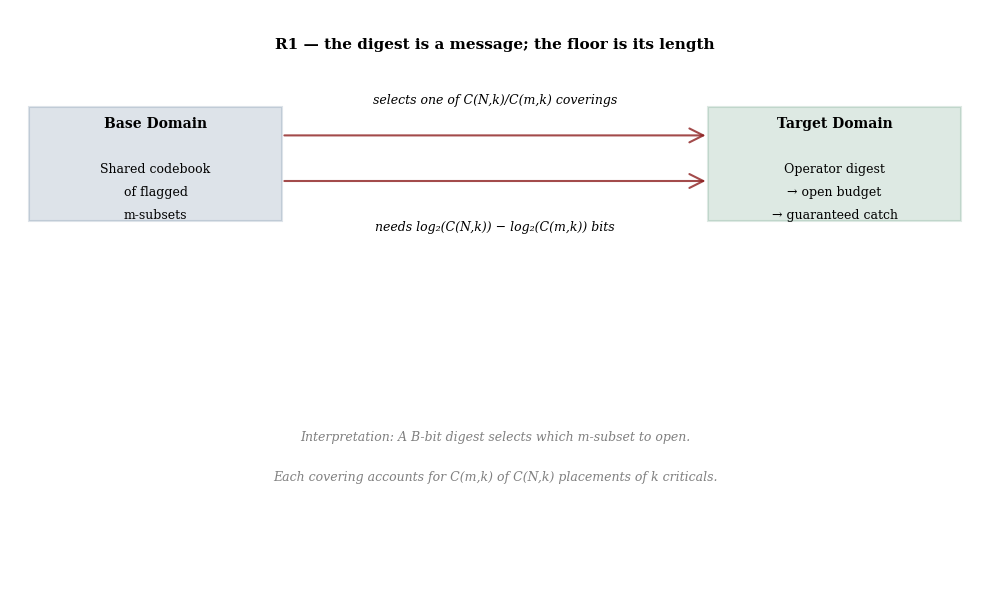

Generate this figure with matplotlib: (Note: this script raises an exception after producing the figure.)
#!/usr/bin/env python3
"""
R1 Figures: information floor and regime diagram
- r1_relation.png: RELATION-MAP (base domain → target domain)
- r1_regime.png: REGIME DIAGRAM (open budget vs required bits)
"""

import numpy as np
import matplotlib.pyplot as plt
plt.rcParams['font.family'] = 'serif'  # match the LaTeX body's serif face, not matplotlib's sans default
from matplotlib.patches import Rectangle, FancyArrowPatch
import math

# House colors (from task)
HARBORBLUE = (30/255, 70/255, 110/255)
SHIPRED = (140/255, 30/255, 30/255)
SEAGREEN = (31/255, 110/255, 70/255)

def binomial_coeff_log2(n, k):
    """
    Compute log2(C(n,k)) using lgamma for numerical stability.
    log(C(n,k)) = log(n!) - log(k!) - log((n-k)!)
                = lgamma(n+1) - lgamma(k+1) - lgamma(n-k+1)
    Returns log2.
    """
    if k > n or k < 0:
        return float('-inf')
    if k == 0 or k == n:
        return 0.0
    log_val = math.lgamma(n+1) - math.lgamma(k+1) - math.lgamma(n-k+1)
    return log_val / math.log(2)

def compute_B_star(N, k, m):
    """
    Compute B* = log2(C(N,k)) - log2(C(m,k))
    """
    return binomial_coeff_log2(N, k) - binomial_coeff_log2(m, k)

def create_relation_map():
    """
    Create r1_relation.png - the RELATION-MAP figure.
    Three columns: base domain | target domain | with labeled arrows.
    """
    fig, ax = plt.subplots(figsize=(10, 6), dpi=150)
    ax.set_xlim(0, 10)
    ax.set_ylim(0, 10)
    ax.axis('off')

    # Title
    ax.text(5, 9.5, "R1 — the digest is a message; the floor is its length",
            fontsize=11, weight='bold', ha='center', va='top')

    # Column 1: Base Domain (left)
    y_base = 7.5
    box1 = Rectangle((0.2, y_base-1.2), 2.6, 2,
                          edgecolor=HARBORBLUE, facecolor=HARBORBLUE,
                          alpha=0.15, linewidth=1.5)
    ax.add_patch(box1)
    ax.text(1.5, y_base+0.5, "Base Domain", fontsize=10, weight='bold',
            ha='center', va='center')
    ax.text(1.5, y_base-0.3, "Shared codebook", fontsize=9, ha='center', va='center')
    ax.text(1.5, y_base-0.7, "of flagged", fontsize=9, ha='center', va='center')
    ax.text(1.5, y_base-1.1, "m-subsets", fontsize=9, ha='center', va='center')

    # Column 2: Target Domain (right)
    y_target = 7.5
    box2 = Rectangle((7.2, y_target-1.2), 2.6, 2,
                          edgecolor=SEAGREEN, facecolor=SEAGREEN,
                          alpha=0.15, linewidth=1.5)
    ax.add_patch(box2)
    ax.text(8.5, y_target+0.5, "Target Domain", fontsize=10, weight='bold',
            ha='center', va='center')
    ax.text(8.5, y_target-0.3, "Operator digest", fontsize=9, ha='center', va='center')
    ax.text(8.5, y_target-0.7, "→ open budget", fontsize=9, ha='center', va='center')
    ax.text(8.5, y_target-1.1, "→ guaranteed catch", fontsize=9, ha='center', va='center')

    # Arrow 1: Base → Target (top)
    arrow1 = FancyArrowPatch((2.8, y_base+0.3), (7.2, y_target+0.3),
                            arrowstyle='->', mutation_scale=25,
                            linewidth=1.5, color=SHIPRED, alpha=0.8)
    ax.add_patch(arrow1)
    ax.text(5, y_base+0.8, "selects one of C(N,k)/C(m,k) coverings",
            fontsize=9, ha='center', va='bottom', style='italic')

    # Arrow 2: Base → Target (bottom)
    arrow2 = FancyArrowPatch((2.8, y_base-0.5), (7.2, y_target-0.5),
                            arrowstyle='->', mutation_scale=25,
                            linewidth=1.5, color=SHIPRED, alpha=0.8)
    ax.add_patch(arrow2)
    ax.text(5, y_base-1.2, "needs log₂(C(N,k)) − log₂(C(m,k)) bits",
            fontsize=9, ha='center', va='top', style='italic')

    # Bottom note
    ax.text(5, 2.5, "Interpretation: A B-bit digest selects which m-subset to open.",
            fontsize=9, ha='center', va='center', style='italic', color='gray')
    ax.text(5, 1.8, "Each covering accounts for C(m,k) of C(N,k) placements of k criticals.",
            fontsize=9, ha='center', va='center', style='italic', color='gray')

    plt.tight_layout()
    plt.savefig('/home/user/port-daddy/docs/harbor-research/figures/r1_relation.png',
                dpi=150, bbox_inches='tight')
    plt.close()

def create_regime_diagram():
    """
    Create r1_regime.png - the REGIME DIAGRAM figure.
    X-axis: open budget fraction m/N
    Y-axis: required digest bits B*
    Three curves for k=1,2,4; N=60 fixed.
    Shade region above k=2 curve.
    Mark measured point.
    """
    fig, ax = plt.subplots(figsize=(10, 6), dpi=150)

    N = 60
    m_values = np.linspace(1, N, 200)  # Start from 1 to avoid m < k issues
    x_values = m_values / N

    # Compute curves for k=1, 2, 4
    colors_k = {1: SEAGREEN, 2: HARBORBLUE, 4: SHIPRED}

    for k in [1, 2, 4]:
        B_star_values = []
        for m in m_values:
            m_int = int(m)
            if m_int >= k:
                B_star_values.append(compute_B_star(N, k, m_int))
            else:
                B_star_values.append(float('nan'))
        label = f'k={k}'
        ax.plot(x_values, B_star_values, linewidth=2, color=colors_k[k], label=label)

    # Shade region above k=2 curve
    B_star_k2 = []
    for m in m_values:
        m_int = int(m)
        if m_int >= 2:
            B_star_k2.append(compute_B_star(N, 2, m_int))
        else:
            B_star_k2.append(float('nan'))
    B_star_k2 = np.array(B_star_k2)
    max_b = np.nanmax(B_star_k2)
    ax.fill_between(x_values, B_star_k2, max_b+2,
                     color=HARBORBLUE, alpha=0.08, label='zero-miss guarantee possible')

    # Mark the measured point: m/N = 8/60, B* = 5.98
    m_measured = 8
    B_measured = compute_B_star(N, 2, m_measured)
    x_measured = m_measured / N
    ax.plot(x_measured, B_measured, 'o', markersize=8, color=SHIPRED, zorder=5)

    # Annotation for measured point
    ax.annotate(f'measured: N=60, k=2, m=8\n→ {B_measured:.2f} bits [verified]',
                xy=(x_measured, B_measured), xytext=(x_measured+0.15, B_measured+1.5),
                fontsize=9, ha='left', va='bottom',
                bbox=dict(boxstyle='round,pad=0.4', facecolor='white',
                         edgecolor=SHIPRED, alpha=0.9, linewidth=1),
                arrowprops=dict(arrowstyle='->', color=SHIPRED, lw=1.5))

    # Labels and title
    ax.set_xlabel('open budget fraction (m/N)', fontsize=10, weight='bold')
    ax.set_ylabel('required digest bits (B*)', fontsize=10, weight='bold')
    ax.set_title("R1 regime — the floor falls as the open budget grows; zero only at m=N",
                 fontsize=11, weight='bold', pad=12)

    # Grid and spines
    ax.grid(True, alpha=0.3, linestyle='--', linewidth=0.5)
    ax.spines['top'].set_visible(False)
    ax.spines['right'].set_visible(False)
    ax.spines['left'].set_linewidth(1)
    ax.spines['bottom'].set_linewidth(1)

    # Legend
    ax.legend(loc='upper right', fontsize=9, framealpha=0.95)

    # Set axis limits
    ax.set_xlim(0, 1)
    ax.set_ylim(0, max_b+2)

    # Prune any auto-generated ticks that fall outside the final view limits
    # (LogLocator/MaxNLocator can emit one boundary tick beyond an explicit
    # set_xlim/set_ylim; its Text stays "visible" though never actually drawn,
    # which trips a naive off-canvas check even though the saved PNG is clean).
    fig.canvas.draw()
    ylo, yhi = ax.get_ylim()
    ax.set_yticks([t for t in ax.get_yticks() if ylo - 1e-9 <= t <= yhi + 1e-9])

    plt.tight_layout()
    plt.savefig('/home/user/port-daddy/docs/harbor-research/figures/r1_regime.png',
                dpi=150, bbox_inches='tight')
    plt.close()

if __name__ == '__main__':
    create_relation_map()
    create_regime_diagram()
    print("Figures created successfully.")
